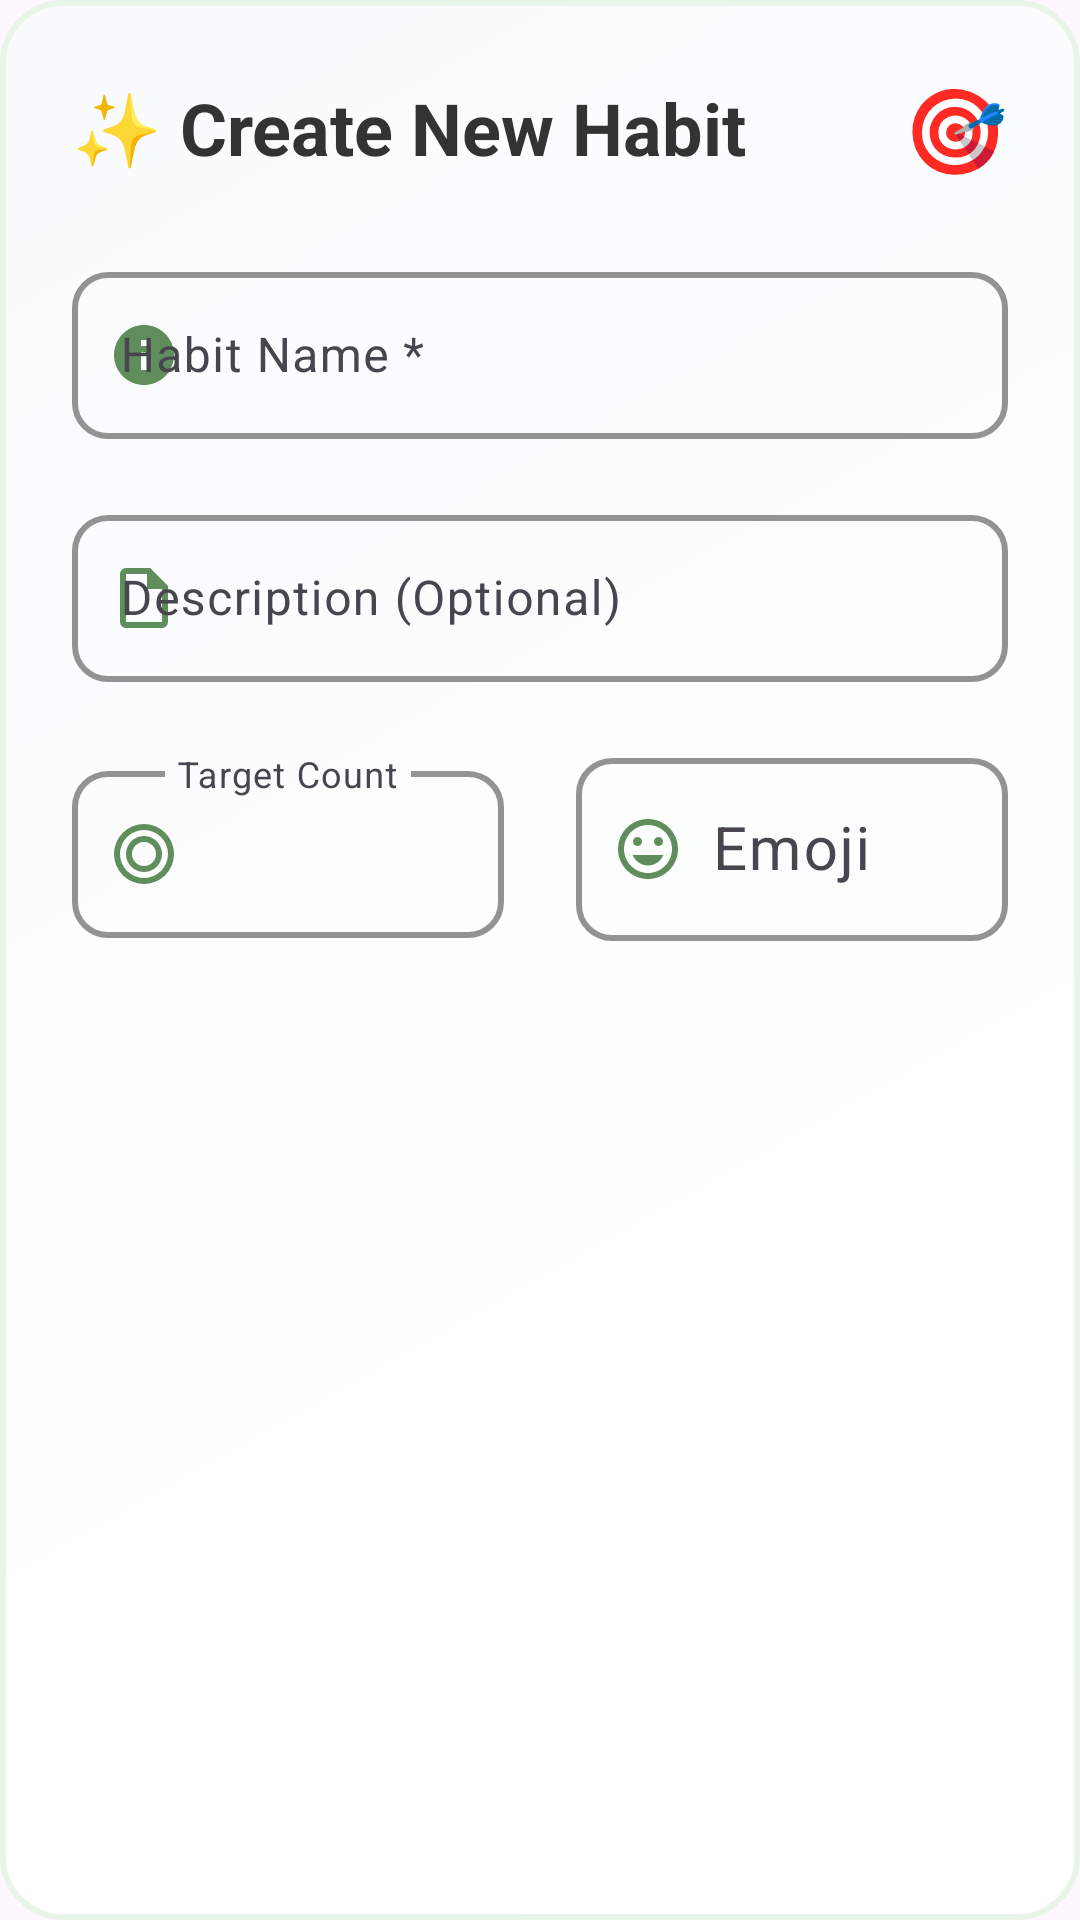

Produce the Android XML layout that renders to this screen, including the resource entries it uses.
<!-- AndroidManifest.xml: application theme Theme.DoDaily -->
<!-- res/layout/dialog_add_habit.xml -->
<?xml version="1.0" encoding="utf-8"?>
<LinearLayout xmlns:android="http://schemas.android.com/apk/res/android"
    xmlns:app="http://schemas.android.com/apk/res-auto"
    android:layout_width="match_parent"
    android:layout_height="wrap_content"
    android:orientation="vertical"
    android:padding="24dp"
    android:background="@drawable/dialog_background">

    
    <LinearLayout
        android:layout_width="match_parent"
        android:layout_height="wrap_content"
        android:orientation="horizontal"
        android:gravity="center_vertical"
        android:layout_marginBottom="24dp">

        <TextView
            android:layout_width="284dp"
            android:layout_height="wrap_content"
            android:layout_weight="1"
            android:text="✨ Create New Habit"
            android:textColor="@color/text_primary"
            android:textSize="24sp"
            android:textStyle="bold" />

        <TextView
            android:layout_width="wrap_content"
            android:layout_height="wrap_content"
            android:text="🎯"
            android:textSize="28sp" />
            
    </LinearLayout>

    <com.google.android.material.textfield.TextInputLayout
        android:layout_width="match_parent"
        android:layout_height="wrap_content"
        android:layout_marginBottom="20dp"
        android:hint="Habit Name *"
        app:boxStrokeColor="@color/primary_green"
        app:boxStrokeWidth="2dp"
        app:boxCornerRadiusTopStart="12dp"
        app:boxCornerRadiusTopEnd="12dp"
        app:boxCornerRadiusBottomStart="12dp"
        app:boxCornerRadiusBottomEnd="12dp"
        app:hintTextColor="@color/primary_green"
        app:startIconDrawable="@drawable/ic_habit_name"
        app:startIconTint="@color/primary_green">

        <com.google.android.material.textfield.TextInputEditText
            android:id="@+id/habit_name_edit"
            android:layout_width="match_parent"
            android:layout_height="wrap_content"
            android:inputType="textCapSentences"
            android:textSize="16sp"
            android:textColor="@color/text_primary" />

    </com.google.android.material.textfield.TextInputLayout>

    <com.google.android.material.textfield.TextInputLayout
        android:layout_width="match_parent"
        android:layout_height="wrap_content"
        android:layout_marginBottom="20dp"
        android:hint="Description (Optional)"
        app:boxStrokeColor="@color/primary_green"
        app:boxStrokeWidth="2dp"
        app:boxCornerRadiusTopStart="12dp"
        app:boxCornerRadiusTopEnd="12dp"
        app:boxCornerRadiusBottomStart="12dp"
        app:boxCornerRadiusBottomEnd="12dp"
        app:hintTextColor="@color/primary_green"
        app:startIconDrawable="@drawable/ic_description"
        app:startIconTint="@color/primary_green">

        <com.google.android.material.textfield.TextInputEditText
            android:id="@+id/habit_description_edit"
            android:layout_width="match_parent"
            android:layout_height="wrap_content"
            android:inputType="textCapSentences|textMultiLine"
            android:maxLines="3"
            android:textSize="16sp"
            android:textColor="@color/text_primary" />

    </com.google.android.material.textfield.TextInputLayout>

    <LinearLayout
        android:layout_width="match_parent"
        android:layout_height="wrap_content"
        android:orientation="horizontal"
        android:layout_marginBottom="16dp">

        <com.google.android.material.textfield.TextInputLayout
            android:layout_width="0dp"
            android:layout_height="wrap_content"
            android:layout_weight="1"
            android:layout_marginEnd="12dp"
            android:hint="Target Count"
            app:boxStrokeColor="@color/primary_green"
            app:boxStrokeWidth="2dp"
            app:boxCornerRadiusTopStart="12dp"
            app:boxCornerRadiusTopEnd="12dp"
            app:boxCornerRadiusBottomStart="12dp"
            app:boxCornerRadiusBottomEnd="12dp"
            app:hintTextColor="@color/primary_green"
            app:startIconDrawable="@drawable/ic_target"
            app:startIconTint="@color/primary_green">

            <com.google.android.material.textfield.TextInputEditText
                android:id="@+id/habit_target_count_edit"
                android:layout_width="match_parent"
                android:layout_height="wrap_content"
                android:inputType="number"
                android:text="1"
                android:textSize="16sp"
                android:textColor="@color/text_primary"
                android:gravity="center" />

        </com.google.android.material.textfield.TextInputLayout>

        <com.google.android.material.textfield.TextInputLayout
            android:layout_width="0dp"
            android:layout_height="wrap_content"
            android:layout_weight="1"
            android:layout_marginStart="12dp"
            android:hint="Emoji"
            app:boxStrokeColor="@color/primary_green"
            app:boxStrokeWidth="2dp"
            app:boxCornerRadiusTopStart="12dp"
            app:boxCornerRadiusTopEnd="12dp"
            app:boxCornerRadiusBottomStart="12dp"
            app:boxCornerRadiusBottomEnd="12dp"
            app:hintTextColor="@color/primary_green"
            app:startIconDrawable="@drawable/ic_emoji"
            app:startIconTint="@color/primary_green">

            <com.google.android.material.textfield.TextInputEditText
                android:id="@+id/habit_emoji_edit"
                android:layout_width="match_parent"
                android:layout_height="wrap_content"
                android:inputType="text"
                android:maxLength="2"
                android:textSize="20sp"
                android:textColor="@color/text_primary"
                android:gravity="center" />

        </com.google.android.material.textfield.TextInputLayout>

    </LinearLayout>

</LinearLayout>
<!-- resources referenced by this layout -->
<resources>
  <color name="primary_green">#5F8E5C</color>
  <color name="text_primary">#333333</color>
  <!-- drawable dialog_background (drawable) -->
  <?xml version="1.0" encoding="utf-8"?>
  <shape xmlns:android="http://schemas.android.com/apk/res/android"
      android:shape="rectangle">
      
      <gradient
          android:startColor="#FFFFFF"
          android:endColor="#FAFBFC"
          android:angle="135" />
          
      <corners android:radius="20dp" />
      
      <stroke
          android:width="2dp"
          android:color="#E8F5E8" />
          
  </shape>
  <!-- drawable ic_description (drawable) -->
  <?xml version="1.0" encoding="utf-8"?>
  <vector xmlns:android="http://schemas.android.com/apk/res/android"
      android:width="24dp"
      android:height="24dp"
      android:viewportWidth="24"
      android:viewportHeight="24">
      
      <path
          android:fillColor="@color/primary_green"
          android:pathData="M14,2H6A2,2 0 0,0 4,4V20A2,2 0 0,0 6,22H18A2,2 0 0,0 20,20V8L14,2M18,20H6V4H13V9H18V20Z"/>
          
  </vector>
  <!-- drawable ic_emoji (drawable) -->
  <?xml version="1.0" encoding="utf-8"?>
  <vector xmlns:android="http://schemas.android.com/apk/res/android"
      android:width="24dp"
      android:height="24dp"
      android:viewportWidth="24"
      android:viewportHeight="24">
      
      <path
          android:fillColor="@color/primary_green"
          android:pathData="M12,2C6.48,2 2,6.48 2,12s4.48,10 10,10 10,-4.48 10,-10S17.52,2 12,2zM12,20c-4.41,0 -8,-3.59 -8,-8s3.59,-8 8,-8 8,3.59 8,8 -3.59,8 -8,8zM15.5,11c0.83,0 1.5,-0.67 1.5,-1.5S16.33,8 15.5,8 14,8.67 14,9.5s0.67,1.5 1.5,1.5zM8.5,11c0.83,0 1.5,-0.67 1.5,-1.5S9.33,8 8.5,8 7,8.67 7,9.5 7.67,11 8.5,11zM12,17.5c2.33,0 4.31,-1.46 5.11,-3.5L6.89,14c0.8,2.04 2.78,3.5 5.11,3.5z"/>
          
  </vector>
  <!-- drawable ic_habit_name (drawable) -->
  <?xml version="1.0" encoding="utf-8"?>
  <vector xmlns:android="http://schemas.android.com/apk/res/android"
      android:width="24dp"
      android:height="24dp"
      android:viewportWidth="24"
      android:viewportHeight="24">
      
      <path
          android:fillColor="@color/primary_green"
          android:pathData="M12,2C6.48,2 2,6.48 2,12s4.48,10 10,10 10,-4.48 10,-10S17.52,2 12,2zM13,17h-2v-6h2v6zM13,9h-2L11,7h2v2z"/>
          
  </vector>
  <!-- drawable ic_target (drawable) -->
  <?xml version="1.0" encoding="utf-8"?>
  <vector xmlns:android="http://schemas.android.com/apk/res/android"
      android:width="24dp"
      android:height="24dp"
      android:viewportWidth="24"
      android:viewportHeight="24">
      
      <path
          android:fillColor="@color/primary_green"
          android:pathData="M12,2A10,10 0 0,0 2,12A10,10 0 0,0 12,22A10,10 0 0,0 22,12A10,10 0 0,0 12,2M12,4A8,8 0 0,1 20,12A8,8 0 0,1 12,20A8,8 0 0,1 4,12A8,8 0 0,1 12,4M12,6A6,6 0 0,0 6,12A6,6 0 0,0 12,18A6,6 0 0,0 18,12A6,6 0 0,0 12,6M12,8A4,4 0 0,1 16,12A4,4 0 0,1 12,16A4,4 0 0,1 8,12A4,4 0 0,1 12,8Z"/>
          
  </vector>
  <style name="Theme.DoDaily" parent="Base.Theme.DoDaily" />
  <style name="Base.Theme.DoDaily" parent="Theme.Material3.DayNight.NoActionBar">
          
          
      </style>
</resources>
